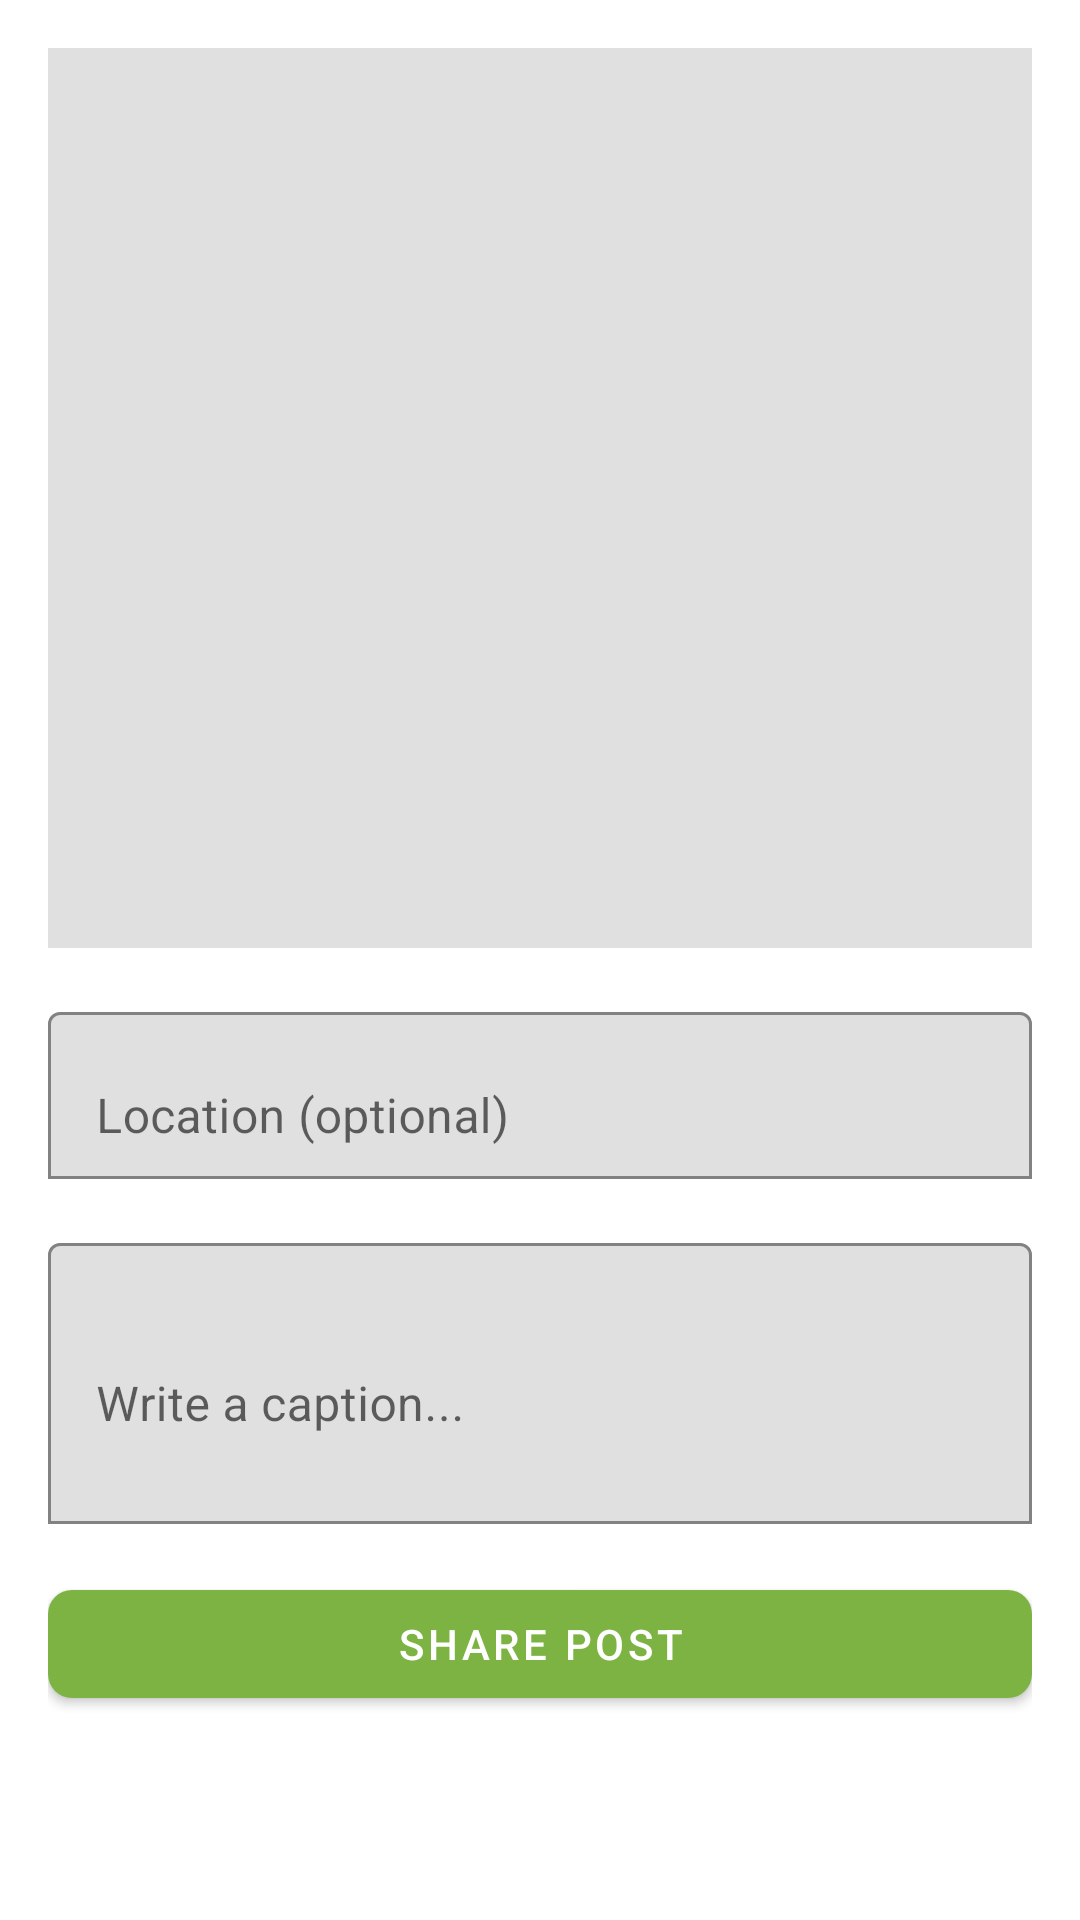

Produce the Android XML layout that renders to this screen, including the resource entries it uses.
<!-- AndroidManifest.xml: application theme Theme.Assigment_TravelApp -->
<!-- res/layout/fragment_new_post.xml -->
<?xml version="1.0" encoding="utf-8"?>
<ScrollView xmlns:android="http://schemas.android.com/apk/res/android"
    xmlns:app="http://schemas.android.com/apk/res-auto"
    android:layout_width="match_parent"
    android:layout_height="match_parent"
    android:fillViewport="true">

    <LinearLayout
        android:layout_width="match_parent"
        android:layout_height="wrap_content"
        android:orientation="vertical"
        android:padding="16dp">

        <ImageView
            android:id="@+id/iv_post_image"
            android:layout_width="match_parent"
            android:layout_height="300dp"
            android:layout_marginBottom="16dp"
            android:scaleType="centerCrop"
            android:src="@drawable/image_placeholder"
            android:clickable="true"
            android:focusable="true"
            android:background="?attr/selectableItemBackground" />

        <com.google.android.material.textfield.TextInputLayout
            android:layout_width="match_parent"
            android:layout_height="wrap_content"
            android:layout_marginBottom="16dp"
            app:boxBackgroundMode="outline">

            <com.google.android.material.textfield.TextInputEditText
                android:id="@+id/et_location"
                android:layout_width="match_parent"
                android:layout_height="wrap_content"
                android:hint="Location (optional)"
                android:inputType="text"
                android:maxLines="1" />

        </com.google.android.material.textfield.TextInputLayout>

        <com.google.android.material.textfield.TextInputLayout
            android:layout_width="match_parent"
            android:layout_height="wrap_content"
            android:layout_marginBottom="16dp"
            app:boxBackgroundMode="outline">

            <com.google.android.material.textfield.TextInputEditText
                android:id="@+id/et_caption"
                android:layout_width="match_parent"
                android:layout_height="wrap_content"
                android:hint="Write a caption..."
                android:inputType="textMultiLine"
                android:maxLines="10"
                android:minLines="3" />

        </com.google.android.material.textfield.TextInputLayout>

        <com.google.android.material.button.MaterialButton
            android:id="@+id/button_share"
            android:layout_width="match_parent"
            android:layout_height="wrap_content"
            android:text="Share Post"
            app:cornerRadius="8dp" />

    </LinearLayout>

</ScrollView>
<!-- resources referenced by this layout -->
<resources>
  <!-- drawable image_placeholder (drawable) -->
  <?xml version="1.0" encoding="utf-8"?>
  <shape xmlns:android="http://schemas.android.com/apk/res/android"
      android:shape="rectangle">
      <solid android:color="#E0E0E0"/>
      <size android:width="300dp" android:height="300dp"/>
  </shape>
  <style name="Theme.Assigment_TravelApp" parent="Theme.MaterialComponents.DayNight.NoActionBar">
          
          <item name="colorPrimary">@color/green_brand</item>
          <item name="colorPrimaryVariant">@color/green</item>
          <item name="colorOnPrimary">@color/white</item>
          
          <item name="colorSecondary">@color/teal_200</item>
          <item name="colorSecondaryVariant">@color/teal_700</item>
          <item name="colorOnSecondary">@color/black</item>
          
          <item name="android:statusBarColor">?attr/colorPrimaryVariant</item>
          
      </style>
  <color name="green_brand">#7CB342</color>
  <color name="green">#4CAF50</color>
  <color name="white">#FFFFFFFF</color>
  <color name="teal_200">#FF03DAC5</color>
  <color name="teal_700">#FF018786</color>
  <color name="black">#FF000000</color>
</resources>
